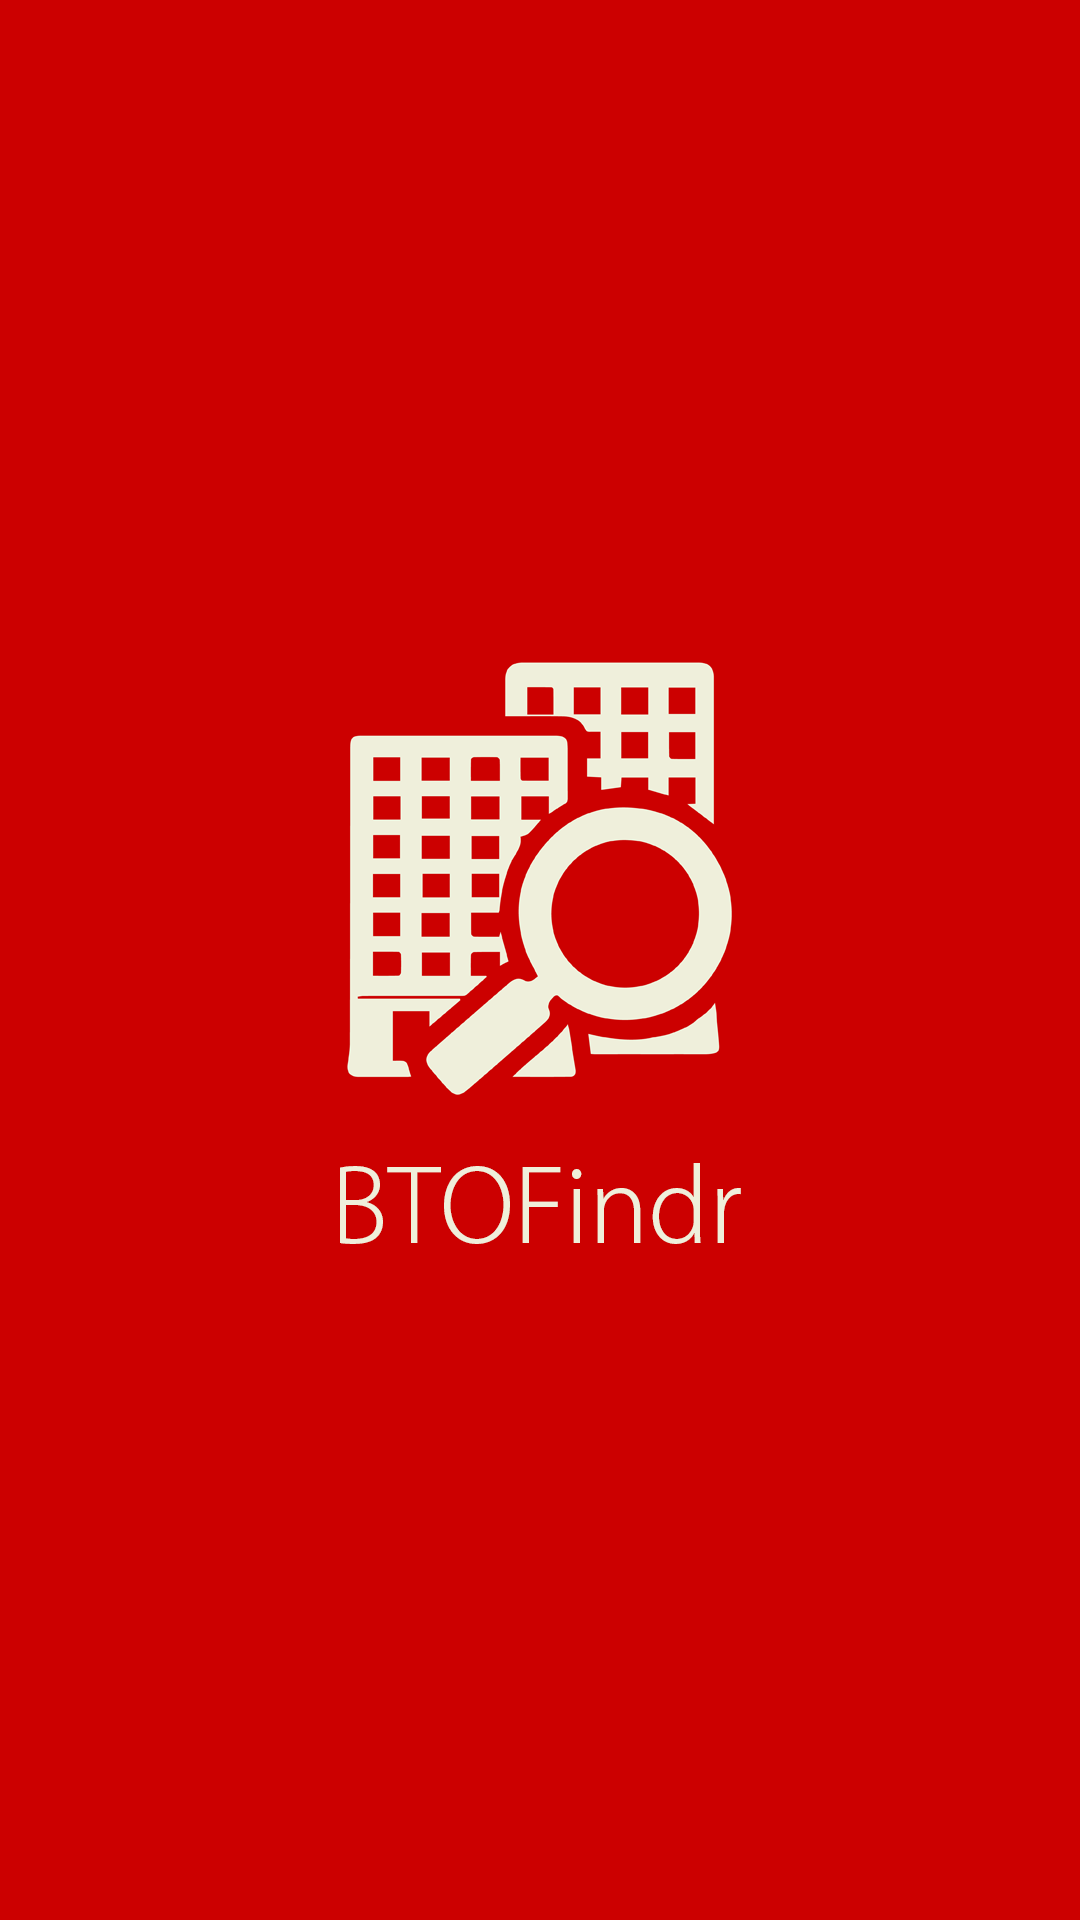

Android layout source for this screen:
<!-- AndroidManifest.xml: application theme AppTheme -->
<!-- res/layout/activity_splashscreen.xml -->
<?xml version="1.0" encoding="utf-8"?>
<LinearLayout xmlns:android="http://schemas.android.com/apk/res/android"
    android:layout_width="match_parent"
    android:layout_height="match_parent">

    <ImageView
        android:layout_width="match_parent"
        android:layout_height="match_parent"
        android:src="@drawable/splashscreen"
        android:contentDescription="@string/splashscreen" />

</LinearLayout>
<!-- resources referenced by this layout -->
<resources>
  <!-- drawable splashscreen: png bitmap (drawable-hdpi, 63404 bytes) -->
  <style name="AppTheme" parent="Theme.AppCompat.Light.DarkActionBar">
          
          <item name="colorPrimary">@color/red</item>
          <item name="colorPrimaryDark">@color/black</item>
          <item name="colorAccent">@color/red</item>
      </style>
  <color name="red">#CC0001</color>
  <color name="black">#000</color>
</resources>
